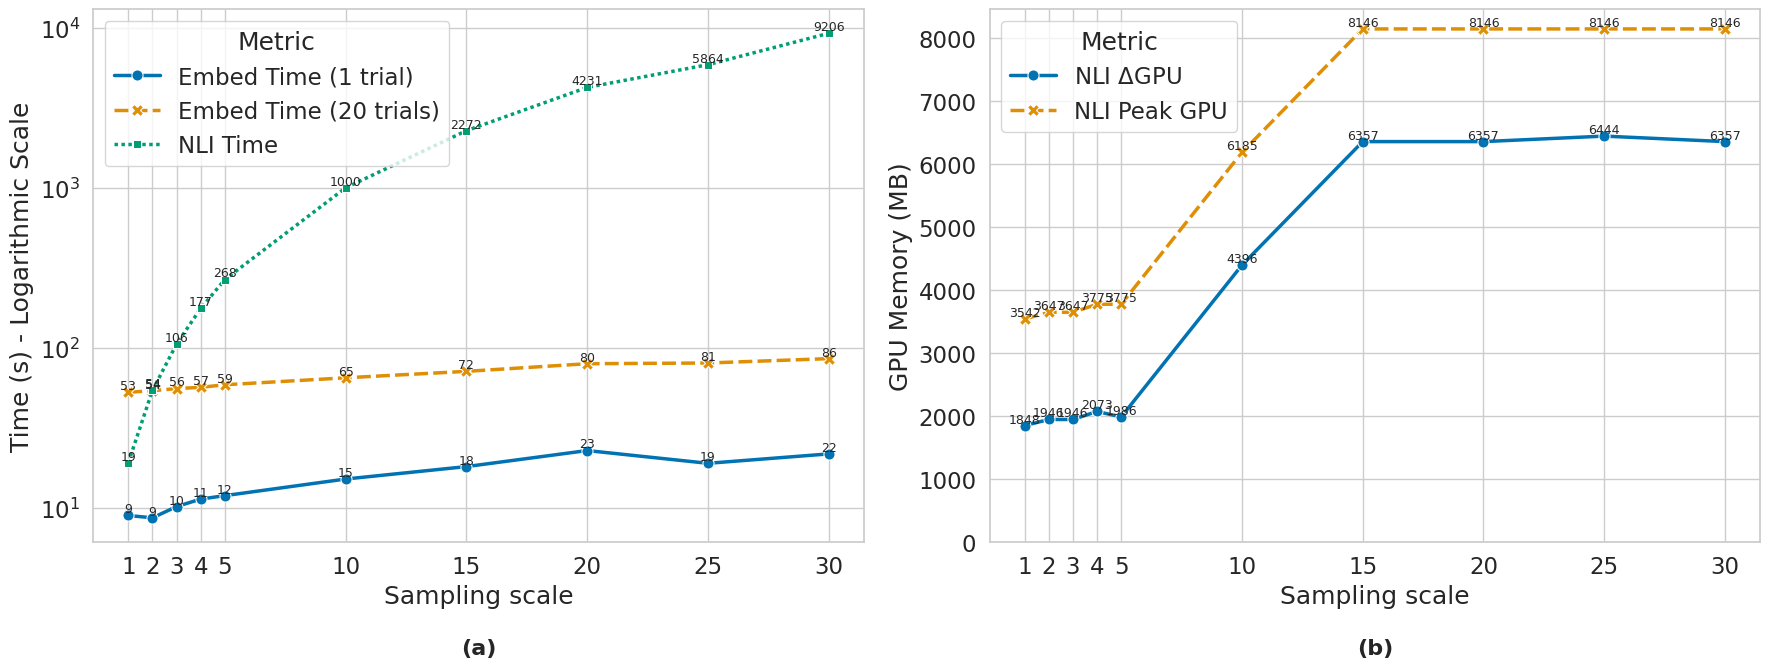

Write the Python code that produced this figure.
import numpy as np
import pandas as pd
import seaborn as sns
import matplotlib.pyplot as plt
from matplotlib.ticker import MaxNLocator


# --- 1. Your Data ---

# Include max_distortions = 20
x = [1, 2, 3, 4, 5, 10, 15, 20]

# --- Time Data ---
x = [1, 2, 3, 4, 5, 10, 15, 20, 25, 30]
embed_time_1 = [9.02, 8.72, 10.25, 11.42, 12.00, 15.23, 18.21, 22.93, 19.09, 21.85]
embed_time_20 = [52.98, 54.14, 55.86, 56.87, 59.00, 65.23, 71.55, 79.85, 80.67, 85.91]
nli_time      = [19.24, 54.39, 105.93, 176.86, 267.76, 999.52, 2272.39, 4231.36, 5864.47, 9205.72]


# --- GPU Data (NLI) ---
nli_gpu_delta = [1848.2, 1945.7, 1945.7, 2073.3, 1986.1, 4396.5, 6356.8, 6356.8, 6444.06, 6356.78]
nli_peak      = [3541.6, 3647.2, 3647.2, 3774.9, 3774.9, 6185.4, 8145.6, 8145.6, 8145.6, 8145.6]

# --- 2. Reshape Data for Seaborn (Long-form) ---

# Create the "Time" DataFrame
df_time = pd.DataFrame({
    'Max Distortions': np.concatenate([x, x, x]),
    'Time (s)': np.concatenate([embed_time_1, embed_time_20, nli_time]),
    'Metric': (['Embed Time (1 trial)'] * len(x) +
               ['Embed Time (20 trials)'] * len(x) +
               ['NLI Time'] * len(x))
})

# Create the "GPU" DataFrame
df_gpu = pd.DataFrame({
    'Max Distortions': np.concatenate([x, x]),
    'GPU Memory (MB)': np.concatenate([nli_gpu_delta, nli_peak]),
    'Metric': (['NLI $\Delta$GPU'] * len(x) +
               ['NLI Peak GPU'] * len(x))
})

# --- 3. Create the Plot ---

# Set the Seaborn style
sns.set_theme(style="whitegrid", palette="colorblind", font_scale=1.5)

# Side-by-side panels
fig, (ax1, ax2) = plt.subplots(1, 2, figsize=(18, 7), sharex=True)

# --- Panel (a): Processing Time (Left) ---
sns.lineplot(
    data=df_time,
    x='Max Distortions',
    y='Time (s)',
    hue='Metric',
    style='Metric',
    markers=True,
    markersize=8,
    lw=2.5,
    ax=ax1
)

ax1.set_yscale('log')
ax1.set_ylabel('Time (s) - Logarithmic Scale')
ax1.set_xlabel('Sampling scale')
ax1.set_xticks([1, 2, 3, 4, 5, 10, 15, 20, 25, 30])
ax1.text(0.5, -0.18, '(a)', transform=ax1.transAxes,
         fontsize=16, fontweight='bold', ha='center', va='top')
sns.move_legend(ax1, "upper left", bbox_to_anchor=(0, 1))

# Add data labels
for line_data in [embed_time_1, embed_time_20, nli_time]:
    for i, val in enumerate(line_data):
        ax1.text(x[i], val, f'{val:.0f}', ha='center', va='bottom', fontsize=9)

# --- Panel (b): GPU Memory (Right) ---
sns.lineplot(
    data=df_gpu,
    x='Max Distortions',
    y='GPU Memory (MB)',
    hue='Metric',
    style='Metric',
    markers=True,
    markersize=8,
    lw=2.5,
    ax=ax2
)

ax2.set_ylim(bottom=0)
ax2.set_ylabel('GPU Memory (MB)')
ax2.set_xlabel('Sampling scale')
ax2.set_xticks([1, 2, 3, 4, 5, 10, 15, 20, 25, 30])
ax2.text(0.5, -0.18, '(b)', transform=ax2.transAxes,
         fontsize=16, fontweight='bold', ha='center', va='top')
sns.move_legend(ax2, "upper left", bbox_to_anchor=(0, 1))

# Add data labels
for line_data in [nli_gpu_delta, nli_peak]:
    for i, val in enumerate(line_data):
        ax2.text(x[i], val, f'{val:.0f}', ha='center', va='bottom', fontsize=9)

# --- 4. Final Touches ---
plt.tight_layout(pad=1.0)
plt.savefig('seaborn_side_by_side.pdf', bbox_inches='tight')